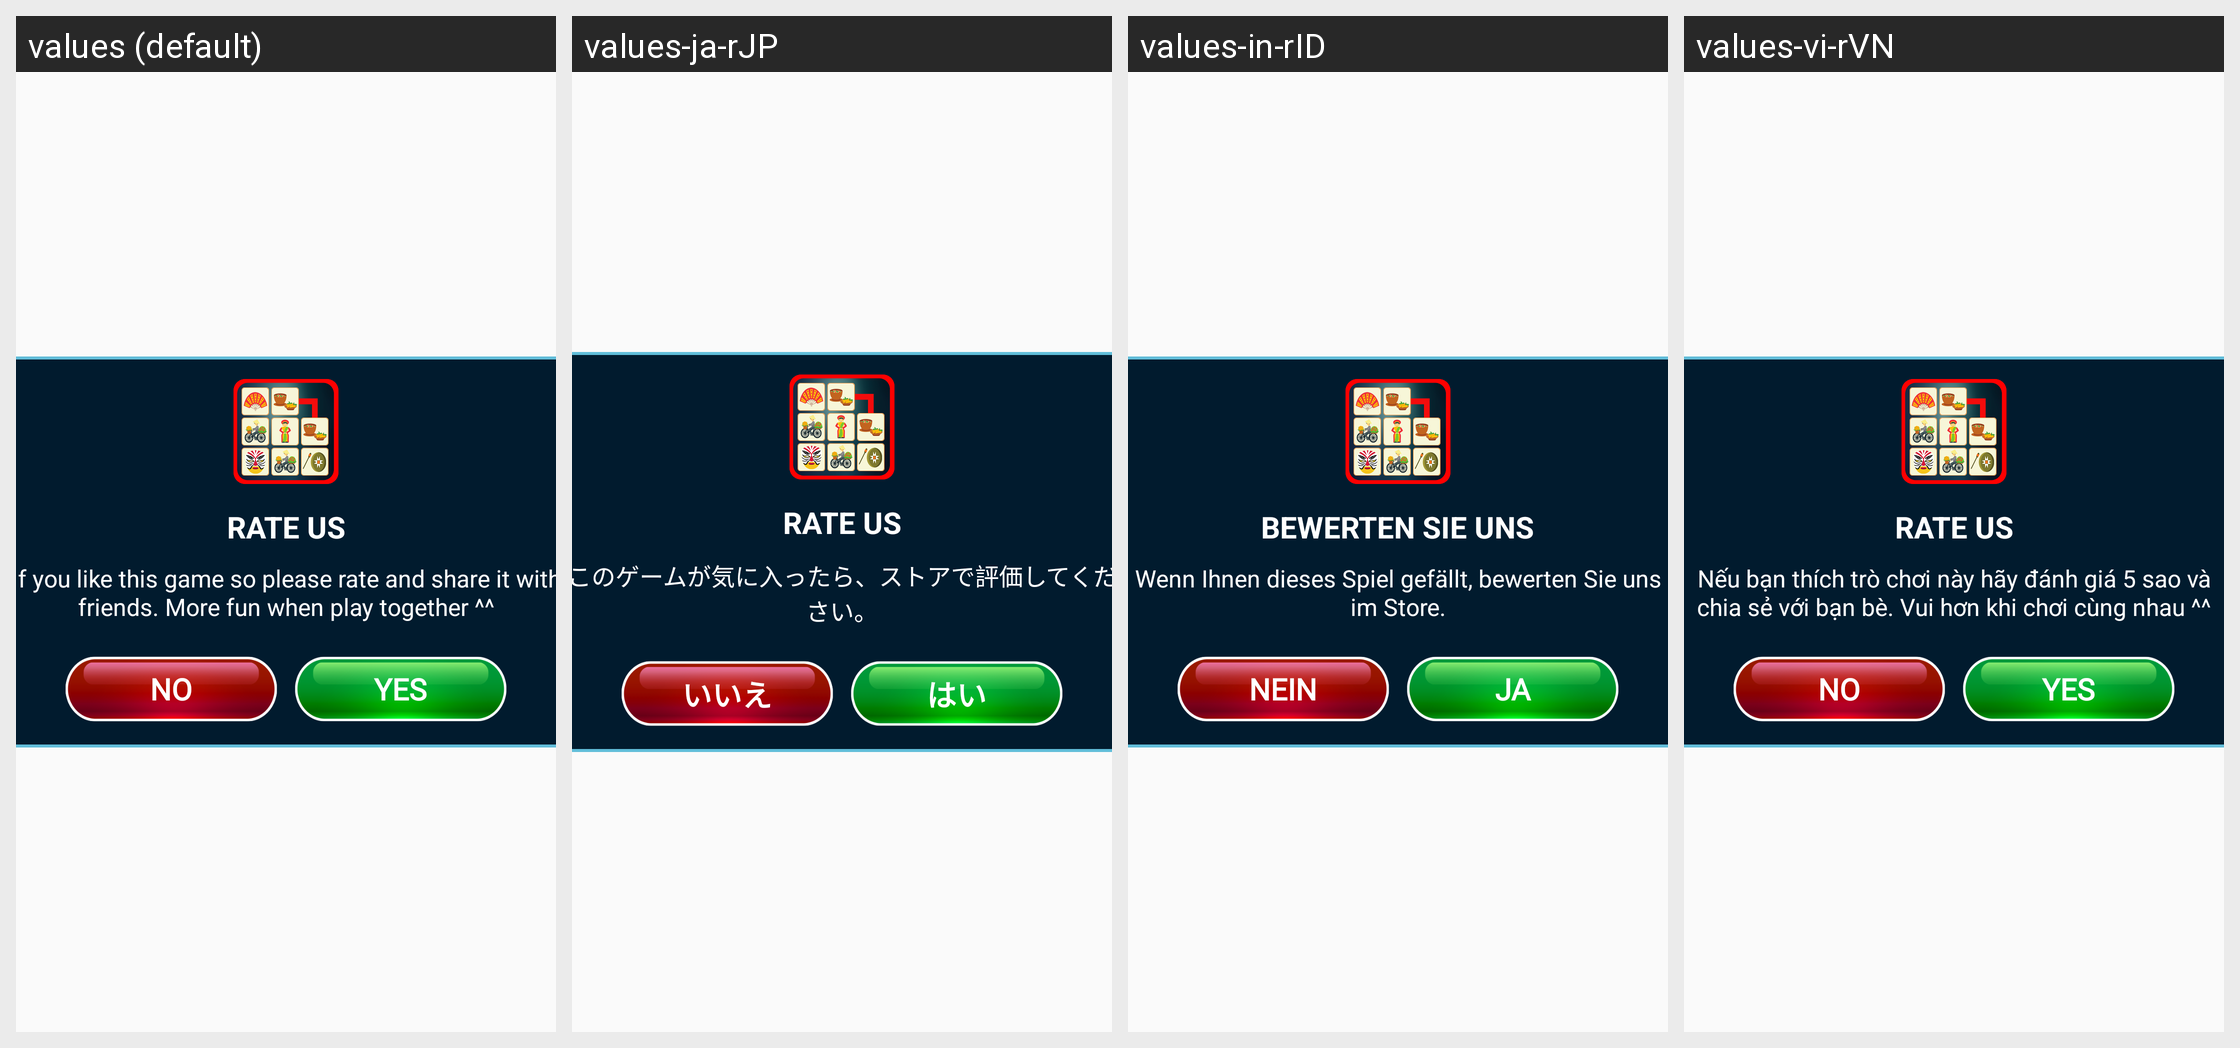

Strings drawn on this Android screen and how each of the app's shown locales translates them:
Android screen res/layout/dialog_update_app.xml rendered under 4 locales, left to right: values (default), values-ja-rJP, values-in-rID, values-vi-rVN. Device: Nexus 5 (rendered at 1080×1920; each locale shown at half size, 540×960, under a caption strip naming it); theme Theme.PetAnimal.
Other locales in the repository, not shown: values-en-rUS, values-ko-rKR, values-pt-rBR, values-ru-rRU, values-th-rTH, values-zh-rTW.
Strings drawn on this screen, with the default value and each locale's value (text and hints the layout hard-codes, and strings that could not be matched under every locale, appear in the picture but are not listed):

rate_app_text
  values: RATE US
  values-ja-rJP: RATE US
  values-in-rID: BEWERTEN SIE UNS
  values-vi-rVN: RATE US

rate_app_text2
  values: If you like this game so please rate and share it with friends. More fun when play together ^^
  values-ja-rJP: このゲームが気に入ったら、ストアで評価してください。
  values-in-rID: Wenn Ihnen dieses Spiel gefällt, bewerten Sie uns im Store.
  values-vi-rVN: Nếu bạn thích trò chơi này hãy đánh giá 5 sao và chia sẻ với bạn bè. Vui hơn khi chơi cùng nhau ^^

no
  values: NO
  values-ja-rJP: いいえ
  values-in-rID: NEIN
  values-vi-rVN: NO  [not translated; the default value is used]

yes
  values: YES
  values-ja-rJP: はい
  values-in-rID: JA
  values-vi-rVN: YES  [not translated; the default value is used]
